Run: headless pygame with SDL's dummy video driver; simulated clock (each Clock.tick advances the game by its frame time, no real sleeping); random seed 0; keys injected as events and as key.get_pressed() state; no mouse input.
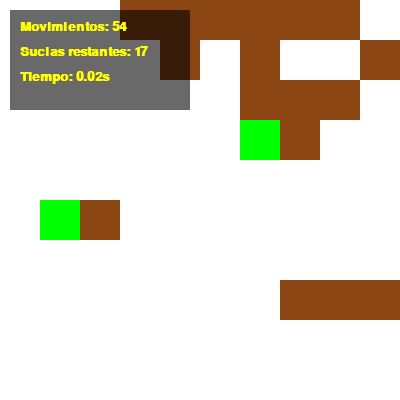
Frame 1 of 4 · flips 1–60 · no input
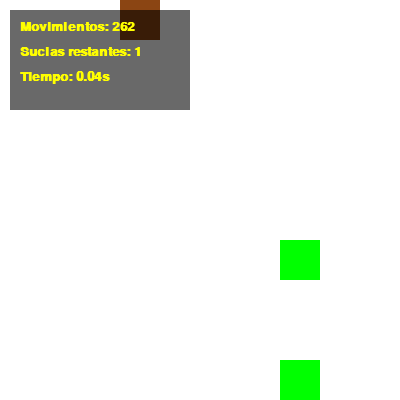
Frame 2 of 4 · flips 61–180 · tapped SPACE, RETURN · held RIGHT (→), D
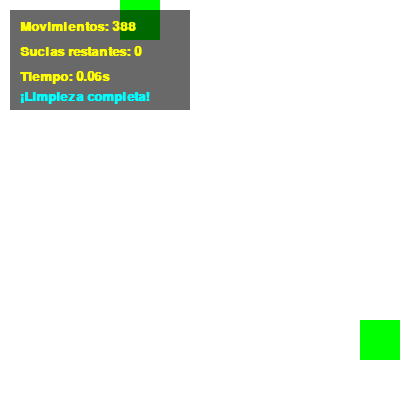
Frame 3 of 4 · flips 181–300 · held DOWN (↓), S
Frame 4 of 4 · flips 301–420 · held LEFT (←), A, UP (↑), W · screen unchanged from frame 3, image omitted

The pygame program that drew these frames:

# Equipo 2
# Marcela Jimenez Mendez
# Eduardo Velazquez Perez
# José Elías Guzmán Miranda

import pygame
import random
import time

# ============================
# Estadísticas
# ============================
movimientos_agentes = 0
tiempo_inicio = time.time()
limpieza_completa = False
tiempo_total = 0

# ============================
# Configuración de la pantallaa
# ============================
ANCHO, ALTO = 400, 400
TAMANIO_CELDA = 40
FILAS = ANCHO // TAMANIO_CELDA
COLUMNAS = ALTO // TAMANIO_CELDA

# ============================
# Colores
# ============================
COLOR_FONDO = (30, 30, 30)
COLOR_SUCIO = (139, 69, 19)
COLOR_LIMPIO = (255, 255, 255)
COLOR_ASPIRADOR = (0, 255, 0)
COLOR_PANEL = (0, 20, 20)
COLOR_BORDE_PANEL = (100, 100, 10)
COLOR_TEXTO = (255, 255, 0)
NUMERO_ASPIRADORAS = 2

# ============================
# Inicializar Pygame
# ============================
pygame.init()
pantalla = pygame.display.set_mode((ANCHO, ALTO))
pygame.display.set_caption("Aspiradoras Autónomas con Estadísticas")
pygame.font.init()
fuente = pygame.font.SysFont("Times New Roman", 20, bold=True)

# ============================
# Generar el entorno
# ============================
entorno = [[random.choice([0, 1]) for _ in range(COLUMNAS)] for _ in range(FILAS)]

# ============================
# Posición inicial de las aspiradoras
# ============================
aspiradoras = []
for _ in range(NUMERO_ASPIRADORAS):
    a_x = random.randint(0, FILAS - 1)
    a_y = random.randint(0, COLUMNAS - 1)
    aspiradoras.append({"x": a_x, "y": a_y})

# ============================
# Función para mover aleatoriamente
# ============================
def mover_aspirador(x, y):
    movimientos = [(0, 1), (0, -1), (1, 0), (-1, 0)]
    random.shuffle(movimientos)
    for dx, dy in movimientos:
        nuevo_x, nuevo_y = x + dx, y + dy
        if 0 <= nuevo_x < FILAS and 0 <= nuevo_y < COLUMNAS:
            return nuevo_x, nuevo_y
    return x, y

# ============================
# Buscar celda sucia cercana
# ============================
def buscar_celda_sucia(x, y):
    movimientos = [(0, 1), (0, -1), (1, 0), (-1, 0)]
    for dx, dy in movimientos:
        sx, sy = x + dx, y + dy
        if 0 <= sx < FILAS and 0 <= sy < COLUMNAS:
            if entorno[sx][sy] == 1:
                return sx, sy
    return None

# ============================
# Mostrar estadísticas en pantalla
# ============================
def mostrar_estadisticas(pantalla, movimientos, sucias, tiempo, finalizado):
    panel_w, panel_h = 180, 100
    panel_x, panel_y = 10, 10

    panel = pygame.Surface((panel_w, panel_h), pygame.SRCALPHA)
    panel.fill((0, 0, 0, 150))
    pantalla.blit(panel, (panel_x, panel_y))

    texto1 = fuente.render(f"Movimientos: {movimientos}", True, COLOR_TEXTO)
    texto2 = fuente.render(f"Sucias restantes: {sucias}", True, COLOR_TEXTO)
    texto3 = fuente.render(f"Tiempo: {tiempo:.2f}s", True, COLOR_TEXTO)

    pantalla.blit(texto1, (panel_x + 10, panel_y + 10))
    pantalla.blit(texto2, (panel_x + 10, panel_y + 35))
    pantalla.blit(texto3, (panel_x + 10, panel_y + 60))

    if finalizado:
        mensaje = fuente.render("¡Limpieza completa!", True, (0, 255, 255))
        pantalla.blit(mensaje, (panel_x + 10, panel_y + 80))

# ============================
# Bucle principal
# ============================
ejecutando = True
while ejecutando:
    pygame.time.delay(500)

    for evento in pygame.event.get():
        if evento.type == pygame.QUIT:
            ejecutando = False

    if not limpieza_completa:
        for aspirador in aspiradoras:
            x, y = aspirador["x"], aspirador["y"]
            if entorno[x][y] == 1:
                entorno[x][y] = 0
            else:
                objetivo = buscar_celda_sucia(x, y)
                if objetivo:
                    aspirador["x"], aspirador["y"] = objetivo
                else:
                    nuevo_x, nuevo_y = mover_aspirador(x, y)
                    aspirador["x"], aspirador["y"] = nuevo_x, nuevo_y
                    movimientos_agentes += 1

    casillas_sucias = sum(fila.count(1) for fila in entorno)

    if casillas_sucias == 0 and not limpieza_completa:
        tiempo_total = time.time() - tiempo_inicio
        limpieza_completa = True
        print("¡Entorno completamente limpio!")
        print(f"Movimientos totales: {movimientos_agentes}")
        print(f"Tiempo total de limpieza: {tiempo_total:.2f} segundos")

    tiempo_actual = tiempo_total if limpieza_completa else time.time() - tiempo_inicio

    pantalla.fill(COLOR_FONDO)
    for i in range(FILAS):
        for j in range(COLUMNAS):
            color = COLOR_SUCIO if entorno[i][j] == 1 else COLOR_LIMPIO
            pygame.draw.rect(pantalla, color, (j * TAMANIO_CELDA, i * TAMANIO_CELDA, TAMANIO_CELDA, TAMANIO_CELDA))

    for aspirador in aspiradoras:
        pygame.draw.rect(
            pantalla,
            COLOR_ASPIRADOR,
            (aspirador["y"] * TAMANIO_CELDA, aspirador["x"] * TAMANIO_CELDA, TAMANIO_CELDA, TAMANIO_CELDA),
        )

    mostrar_estadisticas(pantalla, movimientos_agentes, casillas_sucias, tiempo_actual, limpieza_completa)
    pygame.display.update()

pygame.quit()
